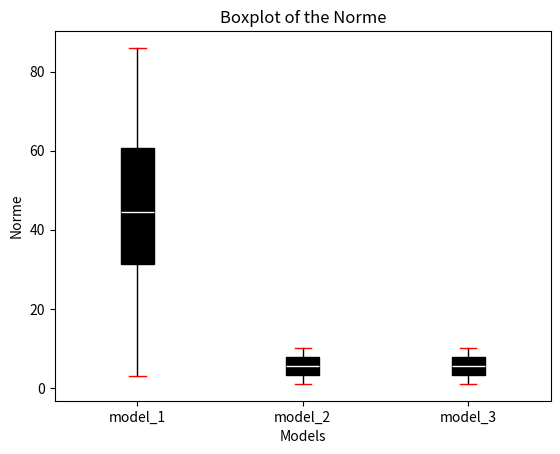

Reproduce this figure in Python.
import numpy as np
import matplotlib.pyplot as plt

# boxplot function

def boxplot(models_list,
            d_exp,
            xlabel='Models',
            ylabel='Mise Surv 0',
            option=0):
    n = len(models_list)
    if option == 0:
        input = [d_exp[f'mise_0_{model_name}'] for model_name in models_list]
    if option == 1:
        input = [d_exp[f'mise_1_{model_name}'] for model_name in models_list]
    if option == 2:
        input = [d_exp[f'CATE_{model_name}'] for model_name in models_list]

    fig, ax = plt.subplots()
    bp = ax.boxplot(input, widths=0.2, sym='', patch_artist=True)
    # for each boxplot different color
    plt.setp(bp['boxes'], color='black')
    plt.setp(bp['whiskers'], color='black')
    plt.setp(bp['medians'], color='white')
    plt.setp(bp['fliers'], color='black')
    plt.setp(bp['caps'], color='red')

    ax.set_xticklabels(models_list)
    ax.set_xticks(np.arange(1, n + 1))
    ax.set_ylabel(ylabel)
    ax.set_xlabel(xlabel)
    ax.set_title('Boxplot of the Mise survenance')
    plt.show()

"""# test
if __name__ == '__main__':
    models_list = ['model_1', 'model_2', 'model_3']
    d_exp = {'mise_0_model_1': np.random.randint(0, 100, size=10),
             'mise_0_model_2': [1, 2, 3, 4, 5, 6, 7, 8, 9, 10],
             'mise_0_model_3': [1, 2, 3, 4, 5, 6, 7, 8, 9, 10],
                'mise_1_model_1': [1, 2, 3, 4, 5, 6, 7, 8, 9, 10],
                'mise_1_model_2': [1, 2, 3, 4, 5, 6, 7, 8, 9, 10],
                'mise_1_model_3': [1, 2, 3, 4, 5, 6, 7, 8, 9, 10],
                'CATE_model_1': [1, 2, 3, 4, 5, 6, 7, 8, 9, 10],
                'CATE_model_2': [1, 2, 3, 4, 5, 6, 7, 8, 9, 10],
                'CATE_model_3': [1, 2, 3, 4, 5, 6, 7, 8, 9, 10]}
    boxplot(models_list, d_exp, option=0)"""

# plot  norme (true quantiles - predicted quantiles) for each model as boxplot
def quantile_boxplot(models_list,d_exp):
    n = len(models_list)
    input = [d_exp[f'norme_0_{model_name}'] for model_name in models_list]
    fig, ax = plt.subplots()
    bp = ax.boxplot(input, widths=0.2, sym='', patch_artist=True)
    # for each boxplot different color
    plt.setp(bp['boxes'], color='black')
    plt.setp(bp['whiskers'], color='black')
    plt.setp(bp['medians'], color='white')
    plt.setp(bp['fliers'], color='black')
    plt.setp(bp['caps'], color='red')

    ax.set_xticklabels(models_list)
    ax.set_xticks(np.arange(1, n + 1))
    ax.set_ylabel('Norme')
    ax.set_xlabel('Models')
    ax.set_title('Boxplot of the Norme')
    plt.show()
# test
if __name__ == '__main__':
    models_list = ['model_1', 'model_2', 'model_3']
    d_exp = {'norme_0_model_1': np.random.randint(0, 100, size=10),
             'norme_0_model_2': [1, 2, 3, 4, 5, 6, 7, 8, 9, 10],
             'norme_0_model_3': [1, 2, 3, 4, 5, 6, 7, 8, 9, 10],
                'norme_1_model_1': [1, 2, 3, 4, 5, 6, 7, 8, 9, 10],
                'norme_1_model_2': [1, 2, 3, 4, 5, 6, 7, 8, 9, 10],
                'norme_1_model_3': [1, 2, 3, 4, 5, 6, 7, 8, 9, 10],
                'CATE_model_1': [1, 2, 3, 4, 5, 6, 7, 8, 9, 10],
                'CATE_model_2': [1, 2, 3, 4, 5, 6, 7, 8, 9, 10],
                'CATE_model_3': [1, 2, 3, 4, 5, 6, 7, 8, 9, 10]}
    quantile_boxplot(models_list, d_exp)
                